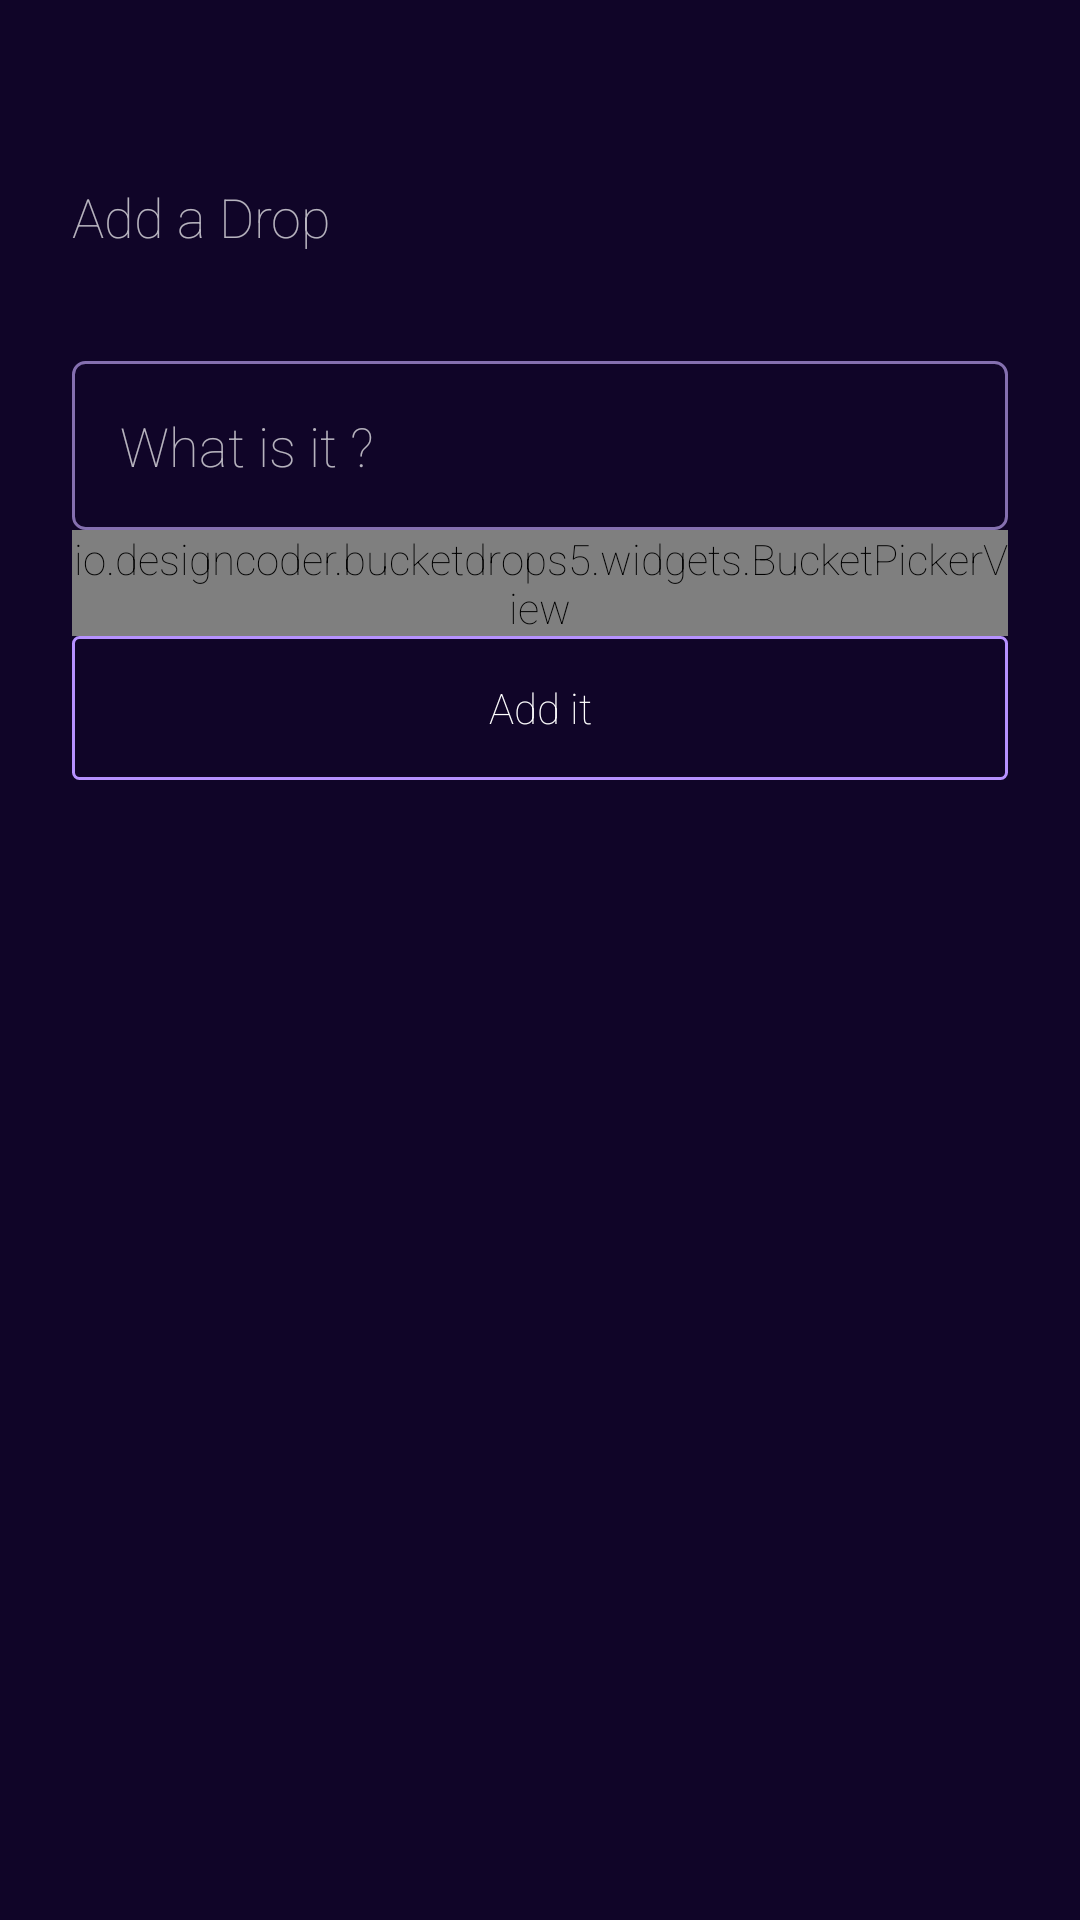

Write the Android layout XML for this screen, with the resource values it uses.
<!-- AndroidManifest.xml: application theme AppTheme -->
<!-- res/layout/dialog_add.xml -->
<?xml version="1.0" encoding="utf-8"?>
<ScrollView xmlns:android="http://schemas.android.com/apk/res/android"
    android:layout_width="match_parent"
    android:layout_height="match_parent"
    android:background="@color/bg_dialog">

    <RelativeLayout
        android:layout_width="match_parent"
        android:layout_height="match_parent"
        android:padding="24dp">

        <TextView
            android:id="@+id/tv_title"
            android:layout_width="match_parent"
            android:layout_height="wrap_content"
            android:layout_marginTop="@dimen/tv_title_vertical_margin"
            android:layout_marginBottom="@dimen/tv_title_vertical_margin"
            android:text="@string/str_add_drop"
            android:textSize="@dimen/tv_title_vertical_font_size" />

        <ImageButton
            android:id="@+id/btn_close"
            android:layout_width="12dp"
            android:layout_height="12dp"
            android:layout_alignTop="@+id/tv_title"
            android:layout_alignBottom="@+id/tv_title"
            android:layout_alignParentRight="true"
            android:background="@null"
            android:src="@drawable/ic_clear" />

        <EditText
            android:id="@+id/et_drop"
            android:layout_width="match_parent"
            android:layout_height="wrap_content"
            android:layout_below="@+id/tv_title"
            android:hint="@string/hint_et_drop"
            android:background="@drawable/bg_et_drop"
            android:inputType="textVisiblePassword"
            android:padding="16dp" />

        <io.designcoder.bucketdrops5.widgets.BucketPickerView
            android:id="@+id/bpv_date"
            android:layout_width="match_parent"
            android:layout_height="wrap_content"
            android:layout_below="@+id/et_drop" />

        <Button
            android:id="@+id/btn_add_it"
            android:layout_width="match_parent"
            android:layout_height="wrap_content"
            android:layout_below="@+id/bpv_date"
            android:text="@string/str_add_it"
            android:textAllCaps="false"
            android:background="@drawable/bg_btn_add_it"/>
    </RelativeLayout>
</ScrollView>
<!-- resources referenced by this layout -->
<resources>
  <color name="bg_dialog">#E30D0028</color>
  <dimen name="tv_title_vertical_font_size">18sp</dimen>
  <dimen name="tv_title_vertical_margin">36dp</dimen>
  <!-- drawable bg_btn_add_it (drawable) -->
  <?xml version="1.0" encoding="utf-8"?>
  <selector xmlns:android="http://schemas.android.com/apk/res/android">
      <item android:state_pressed="true">
          <shape>
               <solid android:color="@color/btn_border_purple"/>
              <corners android:radius="@dimen/corner_radius_add_it"/>
          </shape>
      </item>
  
  
    <item>
        <shape>
            <solid android:color="@android:color/transparent"/>
            <stroke android:width="1dp" android:color="#b691ff"/>
            <corners android:radius="@dimen/corner_radius_add_it"/>
        </shape>
    </item>
  </selector>
  <!-- drawable bg_et_drop (drawable) -->
  <?xml version="1.0" encoding="utf-8"?>
  <shape xmlns:android="http://schemas.android.com/apk/res/android">
  <stroke
      android:width="1dp"
      android:color="@color/bg_drop_complete"/>
      <solid android:color="@android:color/transparent"/>
      <corners android:radius="4dp"/>
  </shape>
  <string name="hint_et_drop">What is it ?</string>
  <string name="str_add_drop">Add a Drop</string>
  <string name="str_add_it">Add it</string>
  <style name="AppTheme" parent="AppTheme.Base">
          
      </style>
  <color name="btn_border_purple">#05ffca</color>
  <dimen name="corner_radius_add_it">2dp</dimen>
  <color name="bg_drop_complete">#ED8E79BB</color>
  <style name="AppTheme.Base" parent="Theme.AppCompat.NoActionBar">
  
      </style>
</resources>
